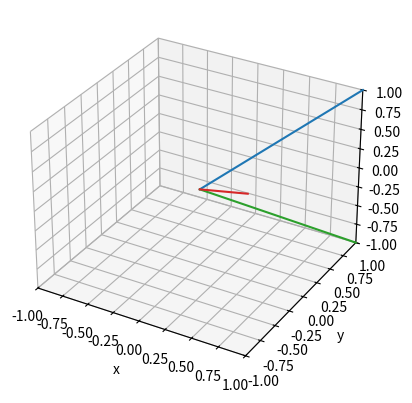

The matplotlib source for this figure:
import matplotlib.pyplot as plt
from mpl_toolkits.mplot3d import Axes3D
import numpy as np
import copy 
cartesian = 0
spherical = 1
cylindrical =2

dbg = True

class Vector():
	def __init__(self,vector,coord_type=cartesian):
		assert coord_type<3,'coord_type must be one of 3 types. cartesian = %s, spherical = %s, cylindrical = %s'%(cartesian,spherical,cylindrical)
		self.vec = np.asarray(vector)
		self.type= coord_type
		self.unitVector = self.get_unitVector()
		self.magntiude = self.get_magnitude()

	def get_unitVector(self):
		if self.type==cartesian:
			print('stuff')
			return self.vec/self.get_magnitude()

	def get_magnitude(self):
		if self.type==cartesian:
			return np.linalg.norm(self.vec)
		elif self.type==spherical:
			return float(self.vec[0])
		elif self.type == cylindrical:
			return float(self.vec[0])
		else:
			assert False, 'coordinate type not recognized'
			

def cartesianToSpherical(*args,**kwargs):#x,y,z = 0):
	if dbg:print('coordinates.cartesianToSpherical')
	u = np.asarray(args)
	
	x = u[:,0]
	y = u[:,1]
	z = u[:,2]
	
	if kwargs:
		print('coordinates.cartesianToSpherical kwargs passed')
	
	r = np.sqrt(x*x+y*y+z*z)
	theta = np.arccos(z/r)
	phi = np.arctan(y/x)
	
	return np.column_stack((r,theta,phi))


def sphericalToCartesian(*args,**kwargs):#r,phi,theta=None):
	if dbg:print('coordinates.sphericalToCartesian')
	u = np.asarray(args)
	r = u[:,0]
	phi = u[:,1]
	theta = u[:,2]
	
	
	
	if kwargs:
		print('coordinates.sphericalToCartesian kwargs passed')
	


	x = r*np.sin(theta)*np.cos(phi)
	y = r*np.sin(theta)*np.sin(phi)
	z = r*np.cos(theta)
	
	return np.column_stack((x,y,z))

def cylindricalToCartesian(*args,**kwargs):
	u = np.asarray(args)
	
	rho = u[:,0]
	phi = u[:,1]
	z = u[:,2]
	if kwargs:
		print('coordinates.cylindricalToCartesian kwargs passed')
	
	x = rho*np.cos(phi)
	y = rho*np.sin(phi)
	
	return np.column_stack((x,y,z))
	
def cylindricalToSpherical(*args,**kwargs):
	
	u = np.asarray(args)
	
	rho = u[:,0]
	phi = u[:,1]
	z = u[:,2]
	if kwargs:
		print('coordinates.cylindricalToSpherical kwargs passed')


	r = np.sqrt(rho*rho+z*z)
	theta = np.arcsin(z/r)
	
	return np.column_stack((r,phi,theta))


def sphericalToCylindrical(*args,**kwargs):
	
	u = np.asarray(args)
	
	r = u[:,0]
	phi = u[:,1]
	theta = u[:,2]
	if kwargs:
		print('coordinates.sphericalToCylindrical kwargs passed')
		
	rho = r *np.cos(theta)
	z = r*np.sin(theta)
	return np.column_stack((rho,phi,z))

def unitSphericalToCartesian(theta,phi,r_hat,phi_hat,theta_hat=None):
	if dbg:print('coordinates.unitSphericalToCartesian')
	x_hat = np.sin(theta)*np.cos(phi)*r_hat + np.cos(theta)*np.cos(phi)*theta_hat - np.sin(phi)*phi_hat
	y_hat = np.sin(theta)*np.sin(phi)*r_hat + np.cos(theta) * np.sin(phi)*theta_hat + np.cos(phi) * phi_hat
	z_hat = np.cos(theta)*r_hat - np.sin(theta)*theta_hat


def unitCartesianToSpherical(theta,phi,x_hat,y_hat,z_hat = 0):
	if dbg:print('coordinates.unitCartesianToSpherical')
	r_hat = np.sin(theta)*np.cos(phi)*x_hat + np.sin(theta)*np.sin(phi)*y_hat  + np.cos(theta)*z_hat
	theta_hat = np.cos(theta)*np.cos(phi)*x_hat  + np.cos(theta)*np.sin(phi)*y_hat - np.sin(theta)*z_hat
	phi_hat = -np.sin(phi)*x_hat  + np.cos(phi)*y_hat
	return r_hat,theta_hat,phi_hat


def x_rotation(theta):
	if dbg:print('coordinates.x_rotation')
	xr = np.zeros((3,3))
	
# 	[[1,0,0],
# 	[0,cos,-sin],
# 	0,sin,cos]
	r = np.zeros((3,3))
	r[0,0] = np.cos(theta)
	r[2,0] = np.sin(theta)
	r[1,1] = 1
	r[0,2] = -np.sin(theta)
	r[2,2] = np.cos(theta)
	
	return xr

def y_rotation(theta):
	if dbg:print('coordinates.y_rotation')
	r = np.zeros((3,3))
	r[0,0] = 1
	r[1,1] = np.cos(theta)
	r[2,1] = -np.sin(theta)
	r[1,2] = np.sin(theta)
	r[2,2] = np.cos(theta)
	

	return r

def z_rotation(theta):
	if dbg:print('coordinates.z_rotation')
	zr = np.zeros((3,3))
	zr[0,0] = np.cos(theta)
	zr[1,1] = np.cos(theta)
	zr[2,2] = 1
	zr[0,1] = np.sin(theta)
	zr[1,0] = -np.sin(theta)
	return zr

def rotation(**kwargs):
	if dbg:print('coordinates.rotation')
	R = np.identity(3)
	if 'x' in kwargs:
		R *= x_rotation(kwargs['x'])
	if 'y' in kwargs:
		R *= y_rotation(kwargs['y'])
	if 'z' in kwargs:
		R *= z_rotation(kwargs['z'])
	return R

def plotVectors(vectors,coord_type=0):
	
	
	
	X,Y,Z=zip(*vectors)
	if coord_type==1:
		v = sphericalToCartesian(vectors)
		X,Y,Z=zip(*v)
	elif coord_type==2:
		v= cylindricalToCartesian(vectors)
		X,Y,Z=zip(*v)
		

	fig = plt.figure()
	ax = fig.add_subplot(111,projection='3d')
	#ax.quiver(X,Y,Z,angles='xy',scale_units='xy',scale = 1)
	
	for i in range(len(X)):
		ax.plot([0,X[i]],[0,Y[i]],[0,Z[i]])
	
	d = 1
	ax.set_xlim([-d,d])
	ax.set_ylim([-d,d])
	ax.set_zlim([-d,d])
	
	ax.set_xlabel('x')
	ax.set_ylabel('y')
	ax.set_zlabel('z')
	#plt.show()

	


if __name__=='__main__':

	#fig = plt.figure()
	#ax = fig.add_subplot(111,projection='3d')

	# v = [[1,1,1],[1,0,0],[1,np.pi*0.5,np.pi*0.5]]
	v = np.array([1,1,1])
	#u = np.array([1,1,1])
	
	#xrot = x_rotation(1.57)
	#uu = np.dot(x_rotation(1.57),u)
	#vv = np.dot(rotation(x=np.pi*0.25,y =np.pi*0.5,z = 0),u)

	x = np.dot(x_rotation(np.pi*0.5),v)
	y = np.dot(y_rotation(np.pi*0.5),v)
	z = np.dot(z_rotation(np.pi*0.5),v)
	
	plotVectors([v,x,y,z])

	plt.show()

	